10-way image classification set "Cana_de_azucar" from GitHub (ErikaGM19/trabajo_de_grado); label vocabulary: carbon smut, hoja amarilla, mancha anillo, mancha parda, mosaic, muermo rojo, roya, sanas, secas, tizon bacteriano.

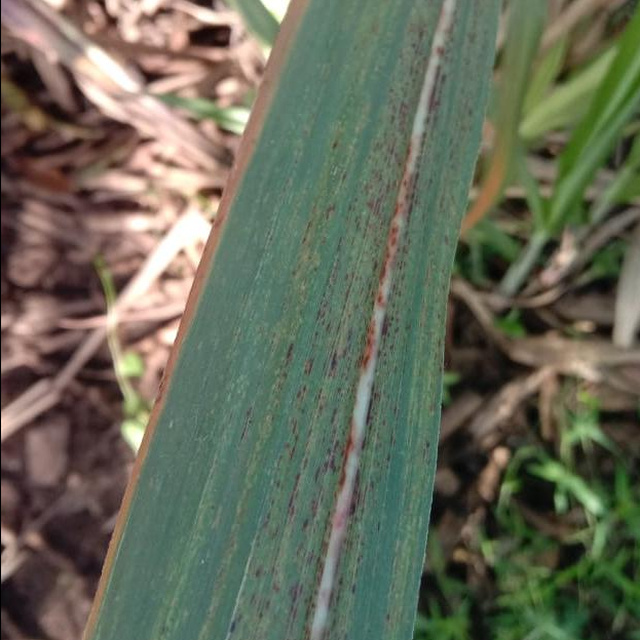
Label: roya

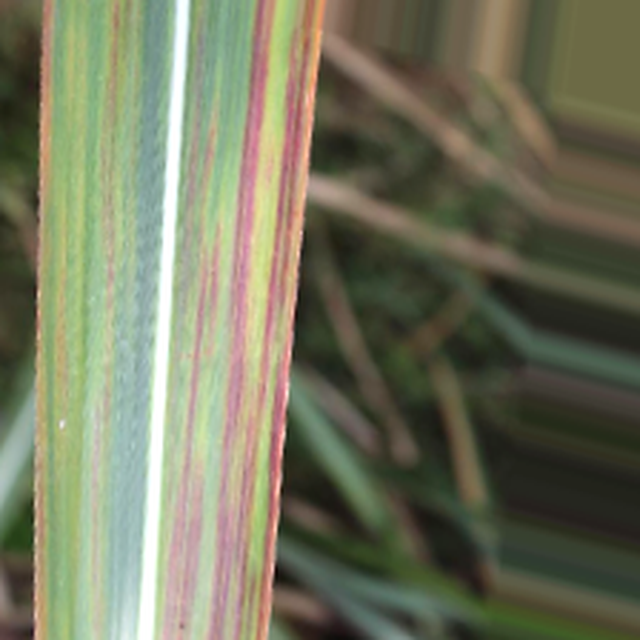
Label: tizon bacteriano

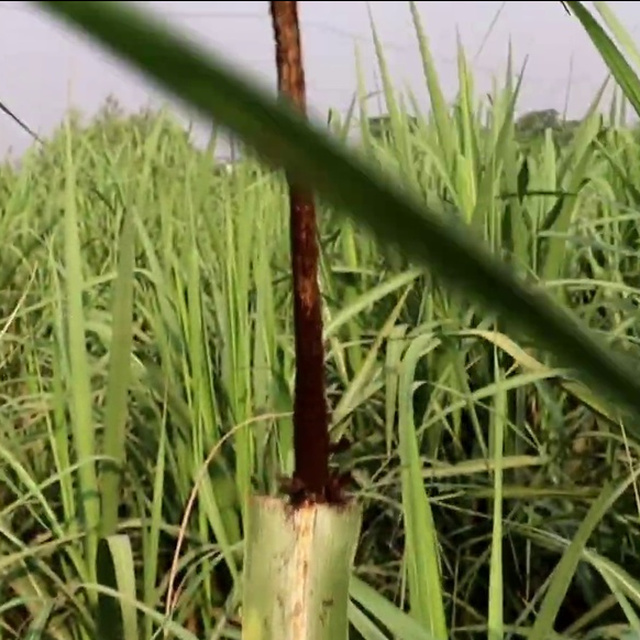
Label: carbon smut

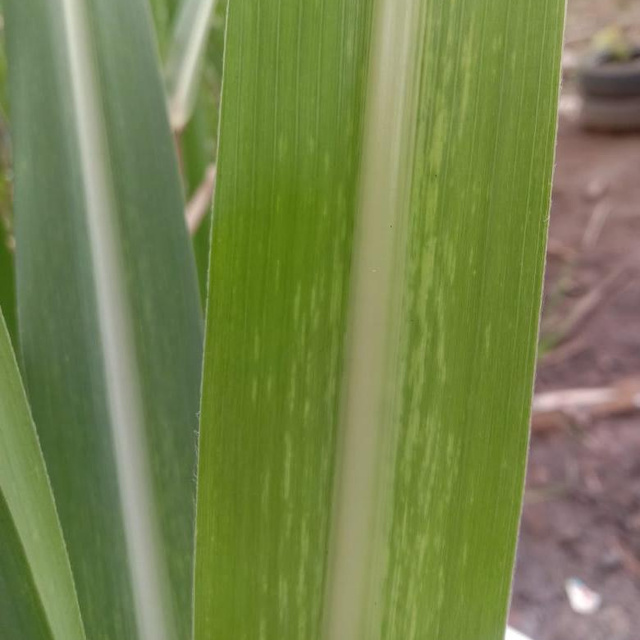
Label: mosaic

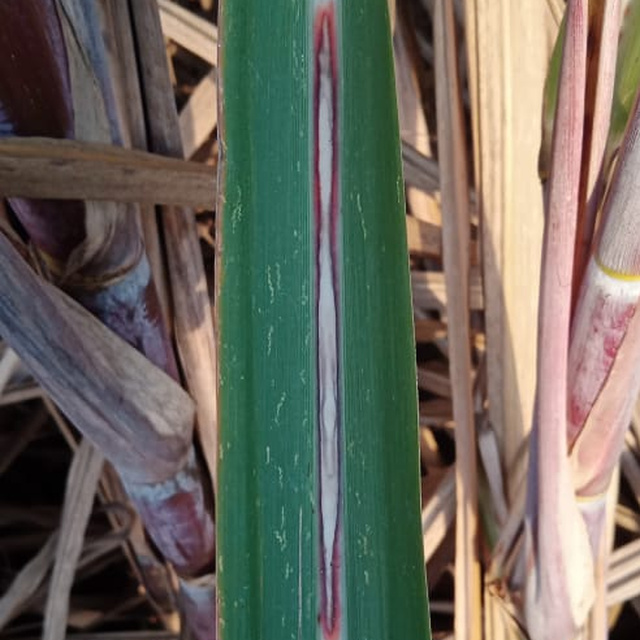
Label: muermo rojo

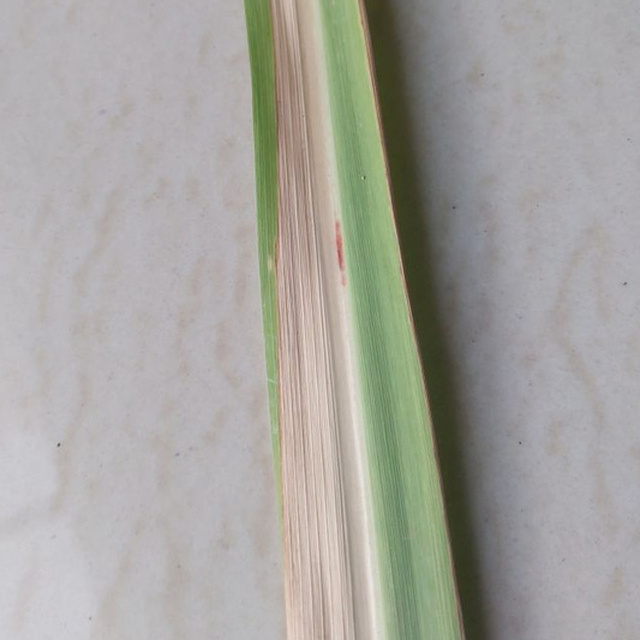
Label: mancha parda
